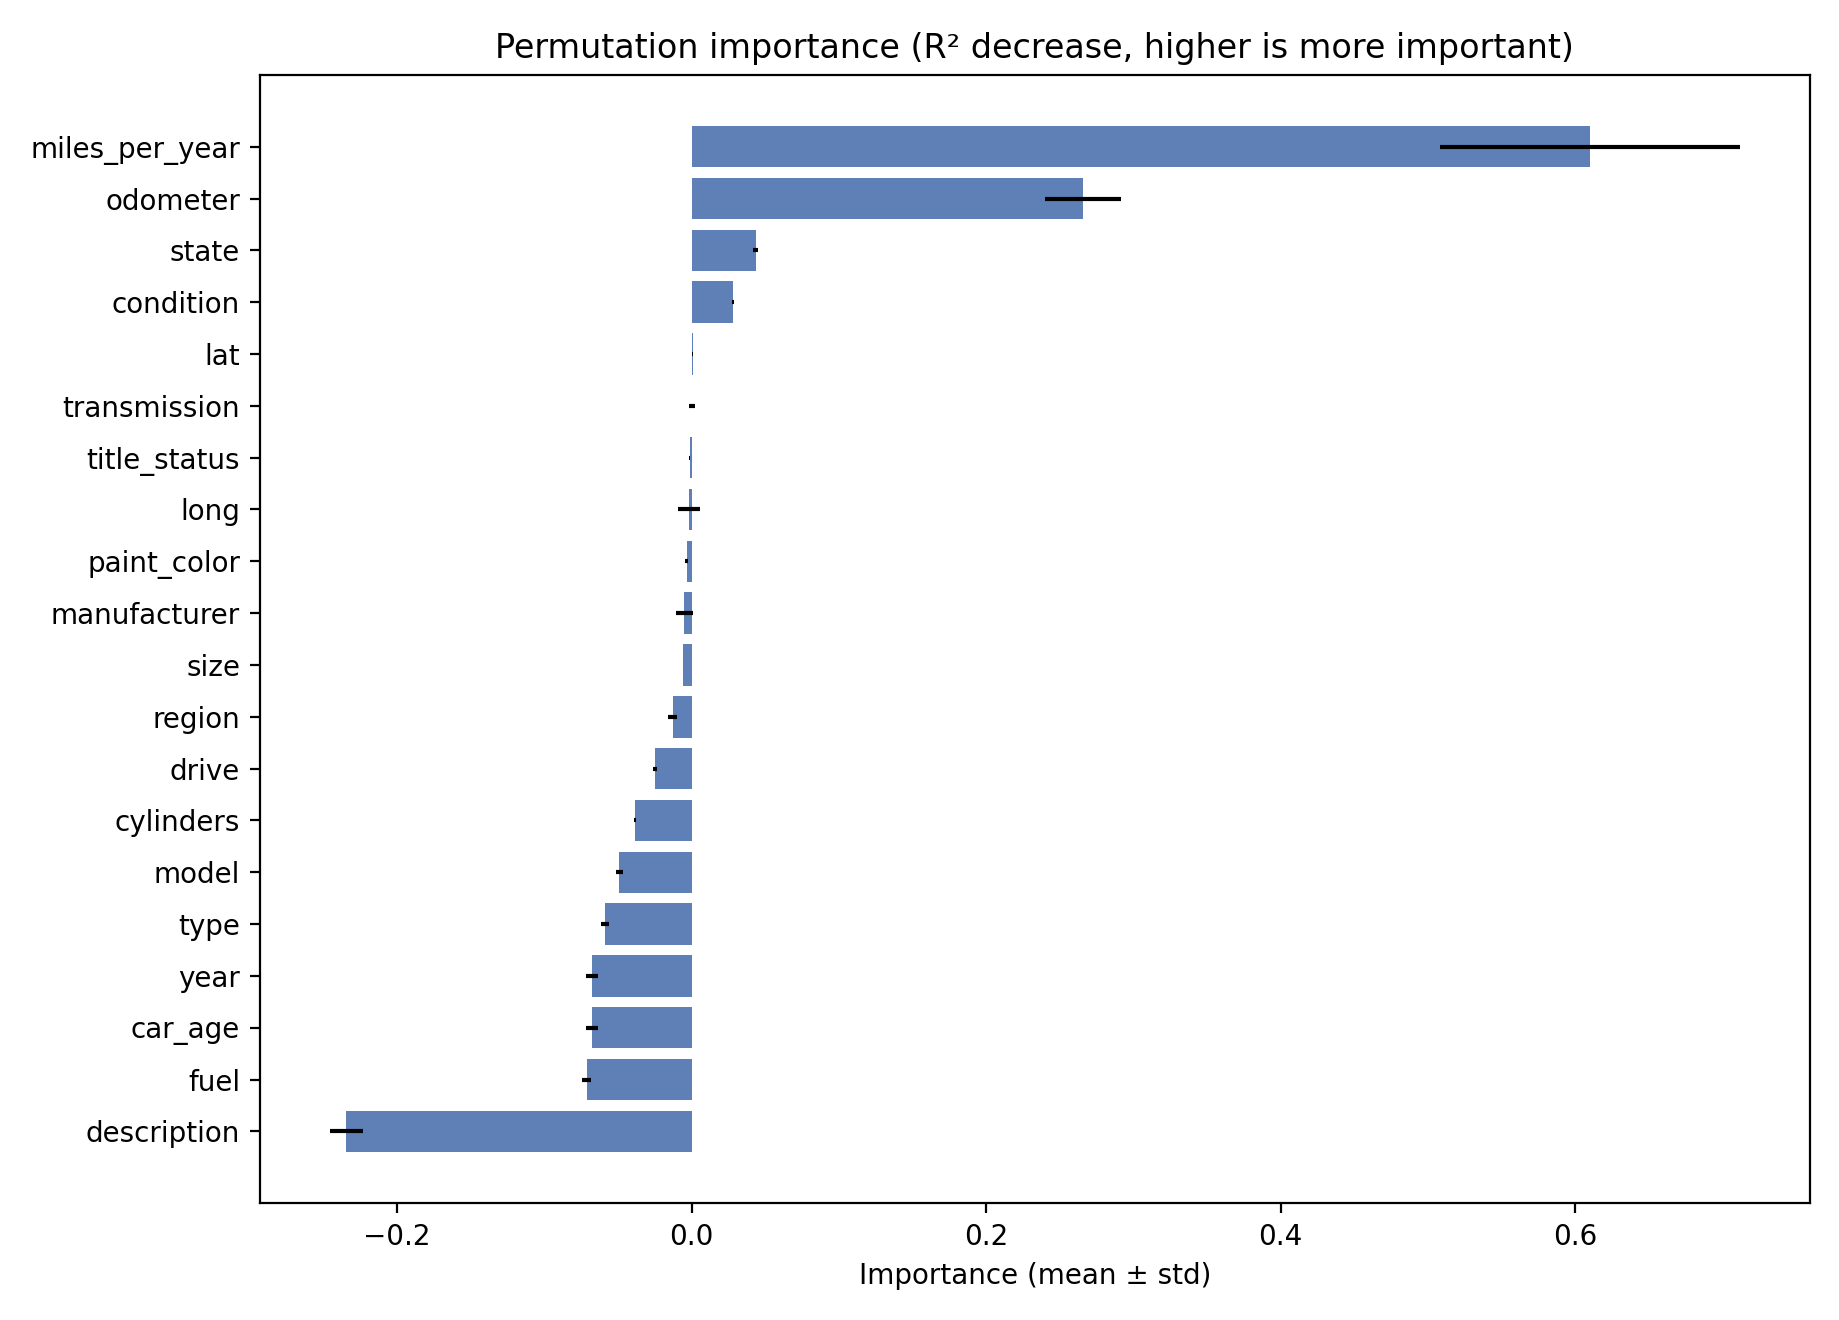

Data behind this chart, as committed beside it:
feature, importance_mean, importance_std
miles_per_year, 0.61, 0.1017
odometer, 0.266, 0.02578
state, 0.04353, 0.00169
condition, 0.02795, 0.0005459
lat, 0.0005796, 0.0001491
transmission, 4.858461096446387e-05, 0.001945
title_status, -0.001383, 0.0005439
long, -0.001989, 0.007611
paint_color, -0.003393, 0.0009105
manufacturer, -0.004929, 0.005915
size, -0.006125, 3.1522023673624666e-05
region, -0.01298, 0.00287
drive, -0.02518, 0.001357
cylinders, -0.03851, 0.0009163
model, -0.04926, 0.002297
type, -0.05897, 0.002631
year, -0.06771, 0.00407
car_age, -0.06771, 0.00407
fuel, -0.07139, 0.003081
description, -0.2345, 0.01106
